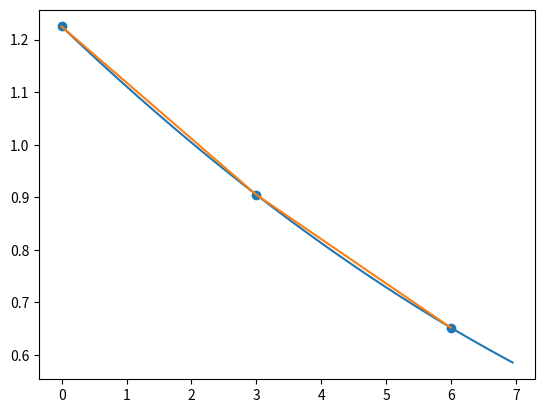

Source code (Python):
import matplotlib.pyplot as plt
import numpy as np
from scipy.interpolate import lagrange

dx=[0.,3.,6.]    
dy=[1.225,0.905,0.652]    
xw = np.arange(.0, 7., 0.05)
wiel = np.poly1d(lagrange(dx, dy)) 
plt.scatter(dx, dy)
plt.plot(xw, wiel(xw))
plt.plot(dx,dy)
plt.show()
